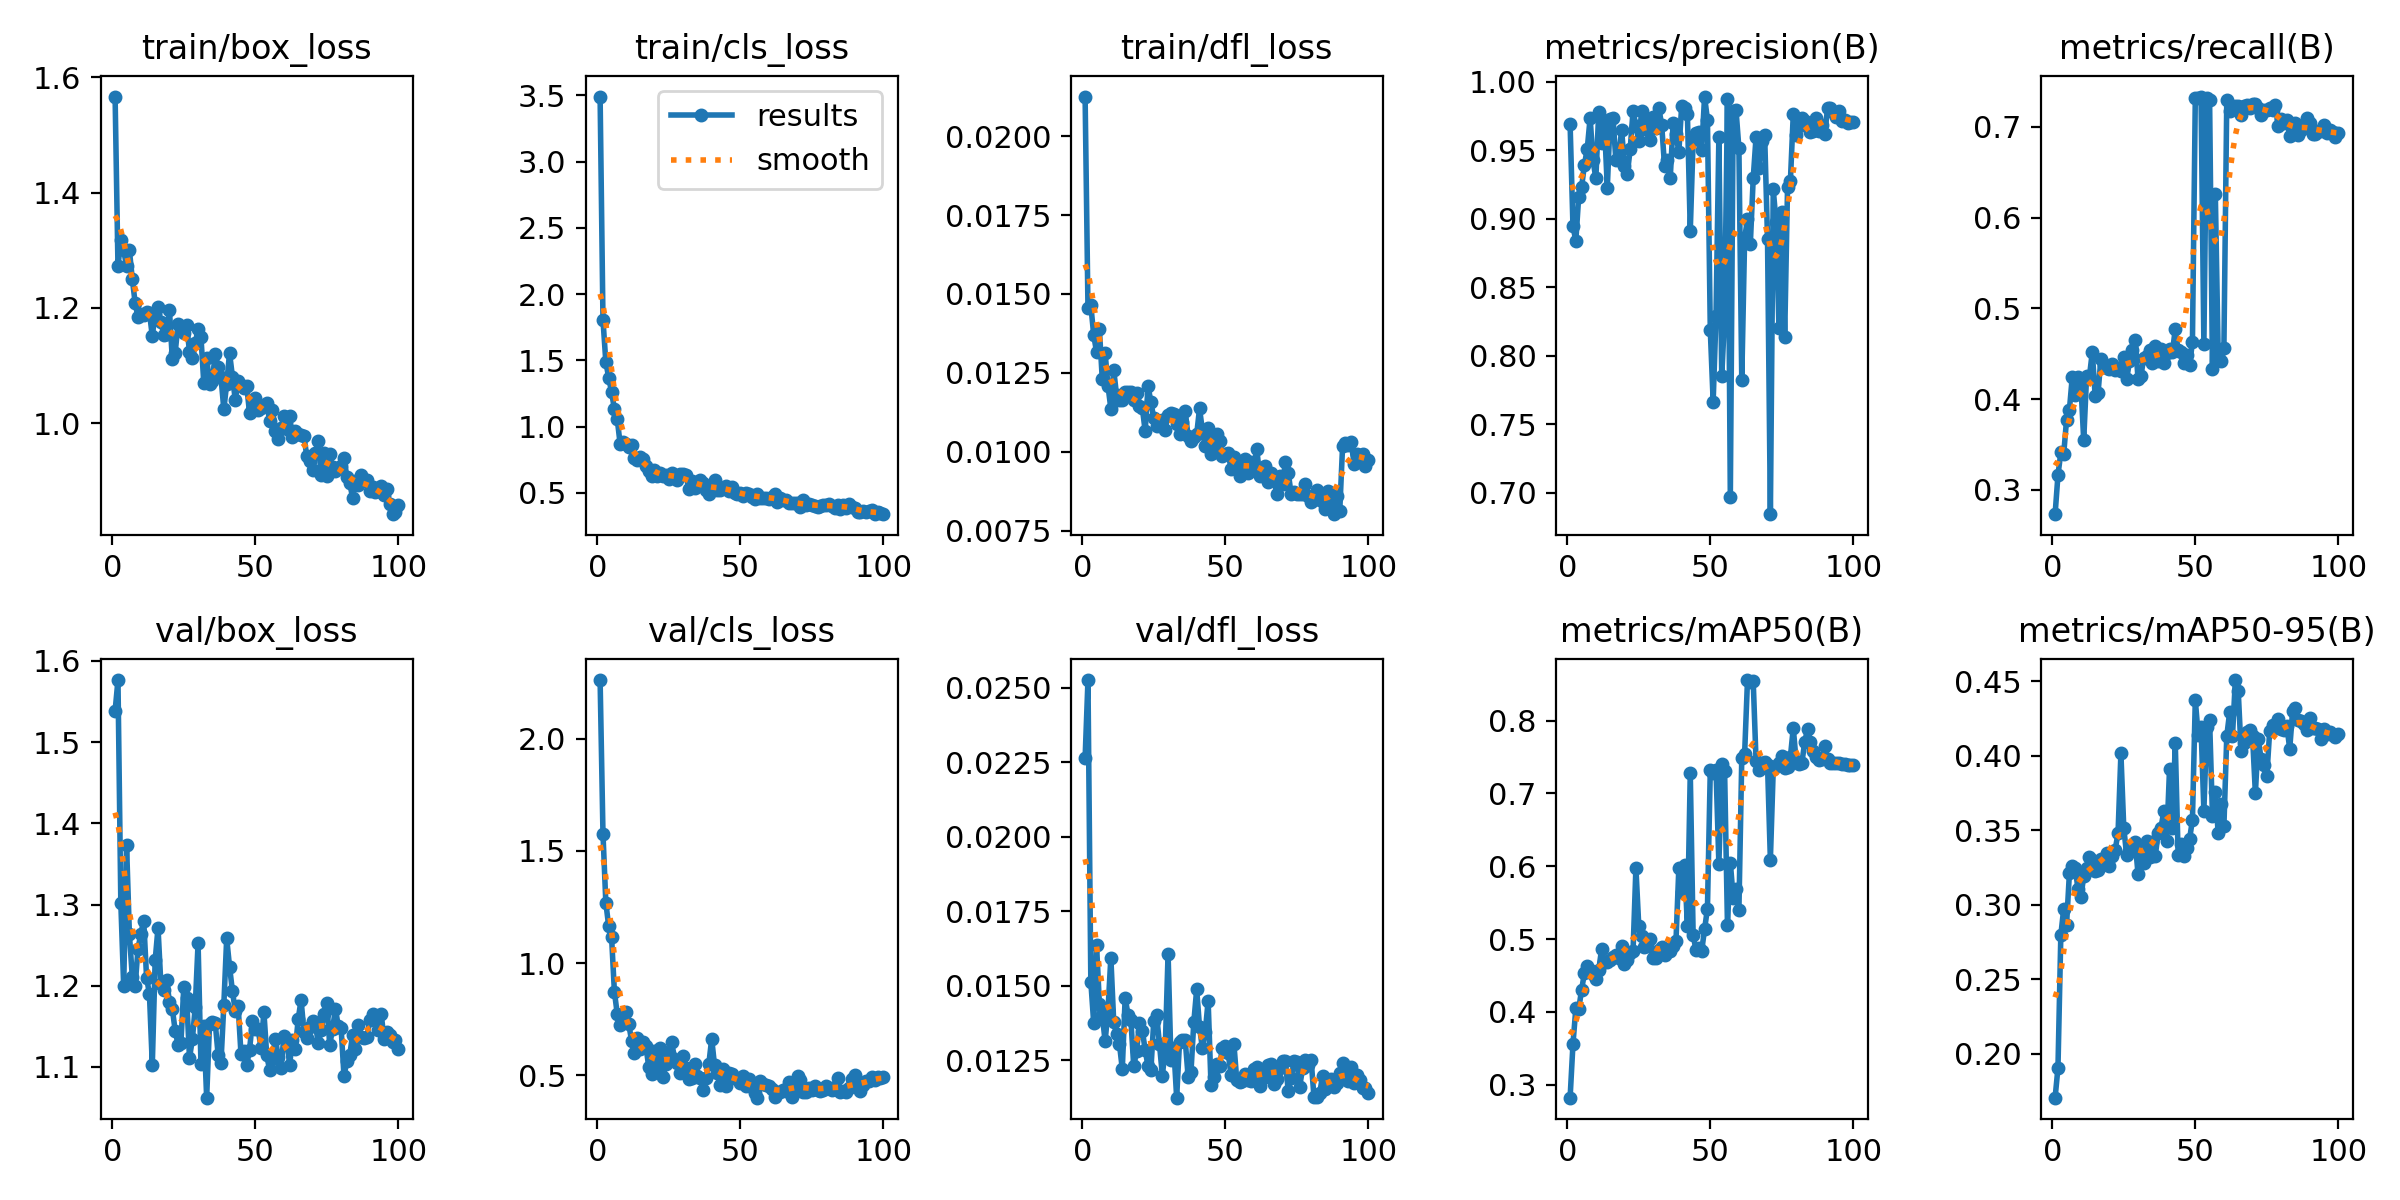

The file beside this chart, header and first rows:
epoch, time, train/box_loss, train/cls_loss, train/dfl_loss, metrics/precision(B), metrics/recall(B), metrics/mAP50(B), metrics/mAP50-95(B), val/box_loss, val/cls_loss, val/dfl_loss, lr/pg0, lr/pg1, lr/pg2
1, 15.01, 1.567, 3.492, 0.02125, 0.9689, 0.2732, 0.2822, 0.1704, 1.539, 2.261, 0.02262, 0.0004065, 0.0004065, 0.0004065
2, 27.32, 1.272, 1.808, 0.01457, 0.8945, 0.3163, 0.3558, 0.1905, 1.577, 1.577, 0.02525, 0.000815, 0.000815, 0.000815
3, 38.71, 1.318, 1.489, 0.01464, 0.8839, 0.3412, 0.4048, 0.2796, 1.302, 1.269, 0.01513, 0.001215, 0.001215, 0.001215
4, 50.25, 1.301, 1.371, 0.01371, 0.9161, 0.3392, 0.4034, 0.297, 1.199, 1.165, 0.01375, 0.001213, 0.001213, 0.001213
5, 62.04, 1.272, 1.263, 0.01316, 0.9228, 0.3771, 0.4301, 0.2864, 1.373, 1.118, 0.01636, 0.0012, 0.0012, 0.0012
6, 73.57, 1.3, 1.133, 0.01388, 0.9393, 0.3881, 0.4529, 0.3211, 1.263, 0.8715, 0.01439, 0.001188, 0.001188, 0.001188
7, 85.2, 1.251, 1.055, 0.0123, 0.9512, 0.4246, 0.4627, 0.326, 1.211, 0.7728, 0.014, 0.001176, 0.001176, 0.001176
8, 96.39, 1.209, 0.8702, 0.01313, 0.9736, 0.404, 0.4572, 0.3249, 1.2, 0.7262, 0.01313, 0.001163, 0.001163, 0.001163
9, 107.5, 1.184, 0.8835, 0.01209, 0.9427, 0.4239, 0.4514, 0.3105, 1.245, 0.7745, 0.01418, 0.001151, 0.001151, 0.001151
10, 119.1, 1.19, 0.8728, 0.01137, 0.9295, 0.4169, 0.4453, 0.3048, 1.264, 0.7842, 0.01594, 0.001139, 0.001139, 0.001139
11, 130.8, 1.188, 0.8457, 0.0126, 0.9778, 0.3546, 0.4574, 0.3191, 1.28, 0.7295, 0.01378, 0.001126, 0.001126, 0.001126
12, 141.5, 1.192, 0.8599, 0.01179, 0.9555, 0.4253, 0.4859, 0.3247, 1.21, 0.6543, 0.01337, 0.001114, 0.001114, 0.001114
13, 149.1, 1.192, 0.7676, 0.01164, 0.9696, 0.4249, 0.4678, 0.3317, 1.19, 0.6017, 0.01304, 0.001102, 0.001102, 0.001102
14, 156.9, 1.151, 0.7478, 0.01164, 0.9225, 0.4521, 0.468, 0.3301, 1.103, 0.6678, 0.0122, 0.001089, 0.001089, 0.001089
15, 165, 1.191, 0.7678, 0.01189, 0.973, 0.4033, 0.4714, 0.3227, 1.231, 0.6176, 0.01459, 0.001077, 0.001077, 0.001077
16, 172.9, 1.201, 0.7573, 0.01189, 0.9736, 0.4063, 0.4753, 0.3235, 1.271, 0.6466, 0.01402, 0.001064, 0.001064, 0.001064
17, 180.5, 1.176, 0.7026, 0.0119, 0.9426, 0.4445, 0.4778, 0.3305, 1.202, 0.6303, 0.01385, 0.001052, 0.001052, 0.001052
18, 188.5, 1.153, 0.6674, 0.01163, 0.9444, 0.438, 0.4744, 0.3294, 1.195, 0.538, 0.01229, 0.00104, 0.00104, 0.00104
19, 196.2, 1.154, 0.6284, 0.01186, 0.965, 0.4347, 0.4903, 0.3346, 1.207, 0.5072, 0.0128, 0.001027, 0.001027, 0.001027
20, 204.5, 1.196, 0.672, 0.01147, 0.9388, 0.4329, 0.4652, 0.3261, 1.18, 0.6076, 0.01375, 0.001015, 0.001015, 0.001015
21, 212.2, 1.11, 0.6289, 0.01139, 0.9329, 0.4382, 0.4709, 0.3324, 1.172, 0.5396, 0.01349, 0.001002, 0.001002, 0.001002
22, 220.2, 1.122, 0.6511, 0.01066, 0.9507, 0.4326, 0.4804, 0.3369, 1.144, 0.624, 0.01284, 0.0009901, 0.0009901, 0.0009901
23, 228, 1.172, 0.627, 0.01209, 0.9786, 0.4342, 0.4837, 0.3481, 1.127, 0.4942, 0.01229, 0.0009778, 0.0009778, 0.0009778
24, 236.1, 1.165, 0.6374, 0.01157, 0.9678, 0.4312, 0.5977, 0.4015, 1.129, 0.552, 0.01218, 0.0009654, 0.0009654, 0.0009654
25, 243.8, 1.156, 0.6055, 0.01107, 0.9568, 0.4469, 0.5179, 0.3515, 1.198, 0.598, 0.01382, 0.000953, 0.000953, 0.000953
26, 251.8, 1.171, 0.6516, 0.01082, 0.9783, 0.4218, 0.5038, 0.3332, 1.185, 0.6479, 0.014, 0.0009406, 0.0009406, 0.0009406
27, 259.9, 1.124, 0.637, 0.01094, 0.9653, 0.4416, 0.4897, 0.3362, 1.111, 0.5728, 0.01303, 0.0009283, 0.0009283, 0.0009283
28, 267.9, 1.113, 0.5958, 0.011, 0.9697, 0.4545, 0.4899, 0.3372, 1.134, 0.5543, 0.01198, 0.0009159, 0.0009159, 0.0009159
29, 275.8, 1.138, 0.6426, 0.01071, 0.9572, 0.4651, 0.4998, 0.3418, 1.174, 0.5104, 0.01287, 0.0009035, 0.0009035, 0.0009035
30, 283.8, 1.163, 0.6454, 0.01118, 0.974, 0.4217, 0.4745, 0.3202, 1.252, 0.5848, 0.01607, 0.0008911, 0.0008911, 0.0008911
31, 292.2, 1.15, 0.6321, 0.01124, 0.9661, 0.4257, 0.4736, 0.3396, 1.104, 0.5333, 0.0125, 0.0008787, 0.0008787, 0.0008787
32, 300.1, 1.069, 0.5319, 0.01121, 0.9808, 0.4454, 0.4852, 0.3281, 1.15, 0.4855, 0.01291, 0.0008664, 0.0008664, 0.0008664
33, 308, 1.113, 0.5941, 0.0109, 0.9687, 0.4478, 0.4886, 0.3429, 1.062, 0.4872, 0.01124, 0.000854, 0.000854, 0.000854
34, 315.8, 1.068, 0.5412, 0.01057, 0.9388, 0.4541, 0.4778, 0.332, 1.152, 0.5507, 0.01311, 0.0008416, 0.0008416, 0.0008416
35, 323.8, 1.074, 0.5701, 0.01096, 0.9426, 0.4403, 0.4824, 0.3418, 1.155, 0.4967, 0.01317, 0.0008293, 0.0008293, 0.0008293
36, 331.2, 1.12, 0.5994, 0.01129, 0.9297, 0.4588, 0.4836, 0.3324, 1.154, 0.4888, 0.01316, 0.0008169, 0.0008169, 0.0008169
37, 338.8, 1.098, 0.579, 0.01049, 0.9695, 0.4421, 0.4908, 0.3479, 1.115, 0.4355, 0.01195, 0.0008045, 0.0008045, 0.0008045
38, 346.3, 1.08, 0.5256, 0.01036, 0.9618, 0.4556, 0.4968, 0.3516, 1.105, 0.4875, 0.0121, 0.0007921, 0.0007921, 0.0007921
39, 354.2, 1.024, 0.4885, 0.01047, 0.9488, 0.44, 0.5971, 0.3626, 1.176, 0.5503, 0.01378, 0.0007797, 0.0007797, 0.0007797
40, 362, 1.068, 0.546, 0.01056, 0.9825, 0.4504, 0.5643, 0.3429, 1.258, 0.6629, 0.01487, 0.0007674, 0.0007674, 0.0007674
41, 369.6, 1.122, 0.5987, 0.01138, 0.9808, 0.4549, 0.6022, 0.3913, 1.223, 0.5441, 0.0136, 0.000755, 0.000755, 0.000755
42, 377, 1.081, 0.5257, 0.01067, 0.9763, 0.4516, 0.5173, 0.3512, 1.193, 0.5124, 0.0129, 0.0007426, 0.0007426, 0.0007426
43, 385, 1.041, 0.5198, 0.01018, 0.8911, 0.4774, 0.728, 0.4085, 1.169, 0.4583, 0.01345, 0.0007302, 0.0007302, 0.0007302
44, 392.6, 1.072, 0.5383, 0.01075, 0.9574, 0.4536, 0.5058, 0.3333, 1.175, 0.5288, 0.01449, 0.0007179, 0.0007179, 0.0007179
45, 400.2, 1.067, 0.5489, 0.00993, 0.9626, 0.4525, 0.4847, 0.3407, 1.116, 0.4535, 0.01167, 0.0007055, 0.0007055, 0.0007055
46, 407.8, 1.06, 0.5186, 0.00999, 0.9636, 0.4401, 0.4883, 0.3326, 1.119, 0.5086, 0.01194, 0.0006931, 0.0006931, 0.0006931
47, 415.8, 1.065, 0.5446, 0.01056, 0.9505, 0.449, 0.4841, 0.3378, 1.102, 0.5058, 0.01237, 0.0006808, 0.0006808, 0.0006808
48, 423.7, 1.017, 0.503, 0.01036, 0.9892, 0.4373, 0.5135, 0.3439, 1.121, 0.4862, 0.0123, 0.0006684, 0.0006684, 0.0006684
49, 431.4, 1.022, 0.4896, 0.00986, 0.9723, 0.4632, 0.5417, 0.3569, 1.157, 0.4822, 0.01292, 0.000656, 0.000656, 0.000656
50, 438.9, 1.044, 0.4966, 0.00992, 0.8184, 0.7315, 0.7325, 0.4374, 1.147, 0.4648, 0.01297, 0.0006436, 0.0006436, 0.0006436
51, 446.6, 1.023, 0.4792, 0.00997, 0.7665, 0.7315, 0.7282, 0.4141, 1.146, 0.4951, 0.01273, 0.0006312, 0.0006312, 0.0006312
52, 454.2, 1.027, 0.5029, 0.00947, 0.8292, 0.7335, 0.7323, 0.4194, 1.123, 0.4506, 0.01201, 0.0006189, 0.0006189, 0.0006189
53, 462.3, 1.031, 0.4945, 0.00983, 0.9599, 0.4609, 0.6029, 0.3631, 1.168, 0.4826, 0.01305, 0.0006065, 0.0006065, 0.0006065
54, 470.7, 1.036, 0.4671, 0.00954, 0.7849, 0.7315, 0.7397, 0.4193, 1.114, 0.4483, 0.01184, 0.0005941, 0.0005941, 0.0005941
55, 479, 1.004, 0.4566, 0.00923, 0.8288, 0.7294, 0.7309, 0.4238, 1.096, 0.4223, 0.01177, 0.0005818, 0.0005818, 0.0005818
56, 486.9, 1.022, 0.4932, 0.00943, 0.9875, 0.4336, 0.5194, 0.3597, 1.109, 0.4006, 0.01181, 0.0005694, 0.0005694, 0.0005694
57, 494.7, 0.9868, 0.4656, 0.00978, 0.6966, 0.6258, 0.605, 0.3755, 1.135, 0.4765, 0.01203, 0.000557, 0.000557, 0.000557
58, 502.9, 0.9726, 0.4617, 0.00933, 0.9787, 0.4492, 0.557, 0.3479, 1.113, 0.4631, 0.01182, 0.0005446, 0.0005446, 0.0005446
59, 510.7, 0.9917, 0.4631, 0.00969, 0.9791, 0.4423, 0.5691, 0.3676, 1.099, 0.4581, 0.0118, 0.0005322, 0.0005322, 0.0005322
60, 518.4, 1.012, 0.4566, 0.00954, 0.9514, 0.4567, 0.5403, 0.3527, 1.138, 0.4543, 0.01219, 0.0005199, 0.0005199, 0.0005199
... 40 more rows
